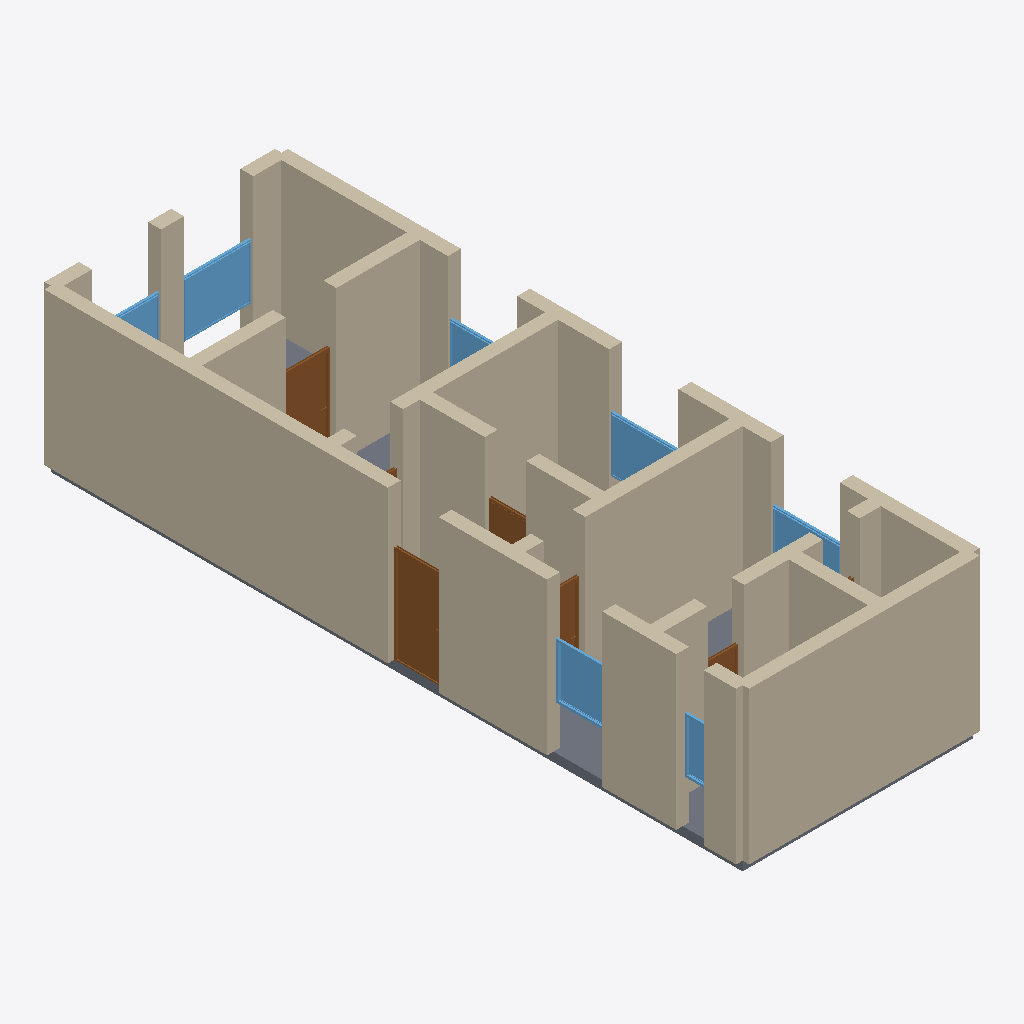
Isometric view of an IFC building model (IFC-SPF (STEP), schema IFC4, length unit metre), seen from the south-west, elements coloured by IFC class: 27 walls (beige), 7 windows (light blue), 6 doors (brown), 1 slab (grey).
Extent 5.3 m × 15.3 m × 3.5 m (x, y, z). Storeys (1): Ground Floor at 0.00 m. Elements (42): 27 IfcWall, 7 IfcDoor, 7 IfcWindow, 1 IfcSlab.

HEADER;
FILE_DESCRIPTION(('ViewDefinition[DesignTransferView]'),'2;1');
FILE_NAME('/dev/null','2026-05-05T15:30:10+05:30',(''),(''),'IfcOpenShell 0.8.5','IfcOpenShell 0.8.5','Nobody');
FILE_SCHEMA(('IFC4'));
ENDSEC;
DATA;
#1=IFCPROJECT('1ZJV6OXeHF7e5TZXwBfKj8',$,'A classic Leipzig Gründerzeit (1870-1914) Zwei-Zimmerwohnung',$,$,$,$,(#10),#5);
#12=IFCSITE('3XIXxXDJ58L8e4gToYfeSj',$,'Site',$,$,$,$,$,$,$,$,$,$,$);
#13=IFCBUILDING('04vyXp2SD5oRWZT2AiHUZh',$,'Building',$,$,$,$,$,$,$,$,$);
#16=IFCBUILDINGSTOREY('0odn_XjGj9NxEKBlG4G9wf',$,'Ground Floor',$,$,#22,$,$,$,$);
#200=IFCWALL('3bn85DO4TAZu10gTOhGa3G',$,'Exterior Wall',$,$,#221,#216,$,$);
#23=IFCWALL('25jATXBnbEkgdUeUi2MHmc',$,'Exterior Wall',$,$,#45,#39,$,$);
#222=IFCWALL('2Mh6Fyc81CBgGYQDNaSszz',$,'Exterior Wall',$,$,#243,#238,$,$);
#486=IFCWALL('2Dpv9SAUz61Q80FZ8SslCf',$,'Interior Wall',$,$,#507,#502,$,$);
#112=IFCWALL('2$StiwtwbDneJj1jk2pyma',$,'Exterior Wall',$,$,#133,#128,$,$);
#244=IFCWALL('0m96QqLCrC_Ppjqy8njjix',$,'Exterior Wall',$,$,#265,#260,$,$);
#310=IFCWALL('3UigKwRITD2xGb$sLtaruF',$,'Interior Wall',$,$,#331,#326,$,$);
#376=IFCWALL('2Z_bPaV0r5VBNF9tC6204L',$,'Interior Wall',$,$,#397,#392,$,$);
#90=IFCWALL('0E9hezHLH65wSh_x_D66yo',$,'Exterior Wall',$,$,#111,#106,$,$);
#464=IFCWALL('0WlFHOMzL0eeRXWs410rty',$,'Interior Wall',$,$,#485,#480,$,$);
#1781=IFCSLAB('1dG2Cm5HL4DeJ1EEzQb6mt',$,'Floor',$,$,#1798,#1793,$,.FLOOR.);
#68=IFCWALL('3SgGXC7vnDAvNdpa82tfj7',$,'Exterior Wall',$,$,#89,#84,$,$);
#266=IFCWALL('1i3JPQu3z8EeIJnmXxQpAL',$,'Exterior Wall',$,$,#287,#282,$,$);
#46=IFCWALL('2YeB84mqD2GfjtUAudja_Y',$,'Exterior Wall',$,$,#67,#62,$,$);
#134=IFCWALL('1WFBPz2CT6CPTarJDpQvYi',$,'Exterior Wall',$,$,#155,#150,$,$);
#530=IFCWALL('175ITHd0n2FO2YDQHJdMCc',$,'Interior Wall',$,$,#551,#546,$,$);
#288=IFCWALL('38My2TA8T6PxTIwA2SiocG',$,'Interior Wall',$,$,#309,#304,$,$);
#618=IFCDOOR('0OZ$SgvU1CaBk7iYMbbNSu',$,'Door',$,$,#702,#697,$,2.1,1.1,$,$,$);
#442=IFCWALL('0BE_b$zyP4Q9hr3odt7KmN',$,'Interior Wall',$,$,#463,#458,$,$);
#420=IFCWALL('2xfw$Lu0LDd8wNtjt2RrtN',$,'Interior Wall',$,$,#441,#436,$,$);
#596=IFCWALL('3Tx_m23619uPzzgY8xfXiW',$,'Interior Wall',$,$,#617,#612,$,$);
#1268=IFCWINDOW('1brVnBBhT6$uKKTKR8cYAb',$,'Window',$,$,#1322,#1317,$,1.2,1.5,$,$,$);
#156=IFCWALL('1n3NjUSTLCZBXFgRUD5htJ',$,'Exterior Wall',$,$,#177,#172,$,$);
#354=IFCWALL('1jRDZ7U6D01gi3SMdKlNbI',$,'Interior Wall',$,$,#375,#370,$,$);
#788=IFCDOOR('3PprFi4_f2KOVo9FQ1UCyB',$,'Door',$,$,#872,#867,$,2.1,1.1,$,$,$);
#1488=IFCWINDOW('05VIssax16EAT8C$laBNXh',$,'Window',$,$,#1542,#1537,$,1.2,1.2,$,$,$);
#508=IFCWALL('39WpPhqQLEWv9tpxJgA4hq',$,'Interior Wall',$,$,#529,#524,$,$);
#574=IFCWALL('1kpbg7i115rhsW$$68niQJ',$,'Interior Wall',$,$,#595,#590,$,$);
#1378=IFCWINDOW('2jHHT8vQb6Sv8O9x9jt8V_',$,'Window',$,$,#1432,#1427,$,1.2,1.5,$,$,$);
#1433=IFCWINDOW('0aK$50blDEV9Rhm6Baly5a',$,'Window',$,$,#1487,#1482,$,1.2,1.5,$,$,$);
#1543=IFCWINDOW('1WEvmJpTrDBQn7FERsk6lh',$,'Window',$,$,#1597,#1592,$,1.2,0.6,$,$,$);
#873=IFCDOOR('3Hpd9P3xL4JgZStFxiDW2g',$,'Door',$,$,#957,#952,$,2.1,0.9,$,$,$);
#958=IFCDOOR('3b34ym1BfDBAMMcVXY0Gei',$,'Door',$,$,#1042,#1037,$,2.1,0.9,$,$,$);
#1213=IFCWINDOW('2$G7JqNr966OdHI2k_JsHF',$,'Window',$,$,#1267,#1262,$,1.2,1.5,$,$,$);
#1323=IFCWINDOW('3SXWAM2ZD5ShE20DEHs2GL',$,'Window',$,$,#1377,#1372,$,1.2,1.5,$,$,$);
#178=IFCWALL('2JGFoZ4HnEfOlEPRRR31yC',$,'Exterior Wall',$,$,#199,#194,$,$);
#552=IFCWALL('16fGutMqL1KgDH6YRkTtAE',$,'Interior Wall',$,$,#573,#568,$,$);
#1043=IFCDOOR('02kiSyJkjBO8iCKyD1Qahz',$,'Door',$,$,#1127,#1122,$,2.1,0.8,$,$,$);
#398=IFCWALL('0SyMJEcF18sO_XQ$t1_JMr',$,'Interior Wall',$,$,#419,#414,$,$);
#332=IFCWALL('17uzF5NRXBcQzUkgsGX70W',$,'Interior Wall',$,$,#353,#348,$,$);
#703=IFCDOOR('1pOyT8jCnFf8vF6WvmTQIF',$,'Door',$,$,#787,#782,$,2.1,1.0,$,$,$);
ENDSEC;
